Run: headless pygame with SDL's dummy video driver; simulated clock (each Clock.tick advances the game by its frame time, no real sleeping); random seed 0; keys injected as events and as key.get_pressed() state; mouse plan: one left click at the window centre at the start of phase 2, then a move to the lower-right quarter at the start of phase 3.
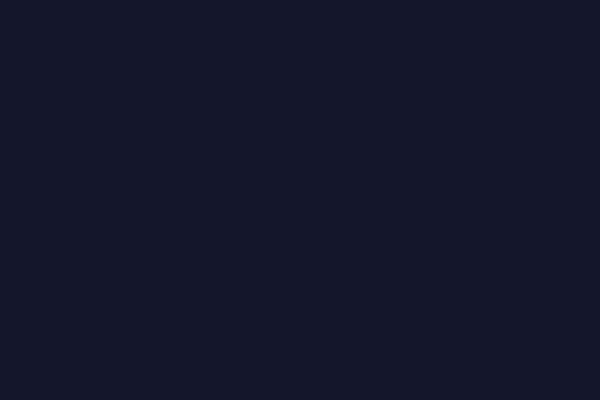
Frame 1 of 4 · flips 1–60 · no input
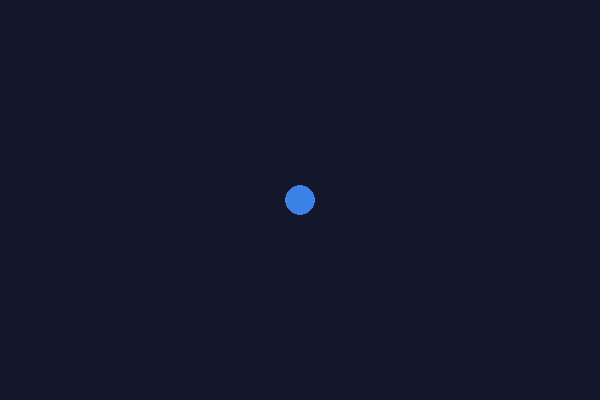
Frame 2 of 4 · flips 61–180 · clicked the window centre · tapped SPACE, RETURN · held RIGHT (→), D
Frame 3 of 4 · flips 181–300 · moved the mouse to the lower-right quarter · held DOWN (↓), S · screen unchanged from frame 2, image omitted
Frame 4 of 4 · flips 301–420 · held LEFT (←), A, UP (↑), W · screen unchanged from frame 3, image omitted

The pygame program that drew these frames:

"""Ejercicio 5.3: clic para pintar.

Cada clic agrega un círculo de color al azar en esa posición.
La barra espaciadora vacía la lista. La X cierra la ventana.
"""
import pygame
import random

pygame.init()

pantalla = pygame.display.set_mode((600, 400))
pygame.display.set_caption("Ejercicio 5.3 - Pintar")
reloj = pygame.time.Clock()

NAVY = (20, 22, 43)
PALETA = [
    (230, 60, 60),   # rojo
    (60, 200, 90),   # verde
    (250, 210, 40),  # amarillo
    (60, 130, 230),  # azul
]

RADIO = 15
circulos = []  # cada elemento: (x, y, color)

andando = True
while andando:
    # 1. Escuchar
    for evento in pygame.event.get():
        if evento.type == pygame.QUIT:
            andando = False
        elif evento.type == pygame.MOUSEBUTTONDOWN:
            color = random.choice(PALETA)
            circulos.append((evento.pos[0], evento.pos[1], color))
        elif evento.type == pygame.KEYDOWN:
            if evento.key == pygame.K_SPACE:
                circulos = []

    # 2. Actualizar: no hay lógica extra en este ejercicio

    # 3. Dibujar (la lista se redibuja entera cada vuelta)
    pantalla.fill(NAVY)
    for cx, cy, color in circulos:
        pygame.draw.circle(pantalla, color, (cx, cy), RADIO)
    pygame.display.flip()

    # 4. Esperar
    reloj.tick(60)

pygame.quit()
